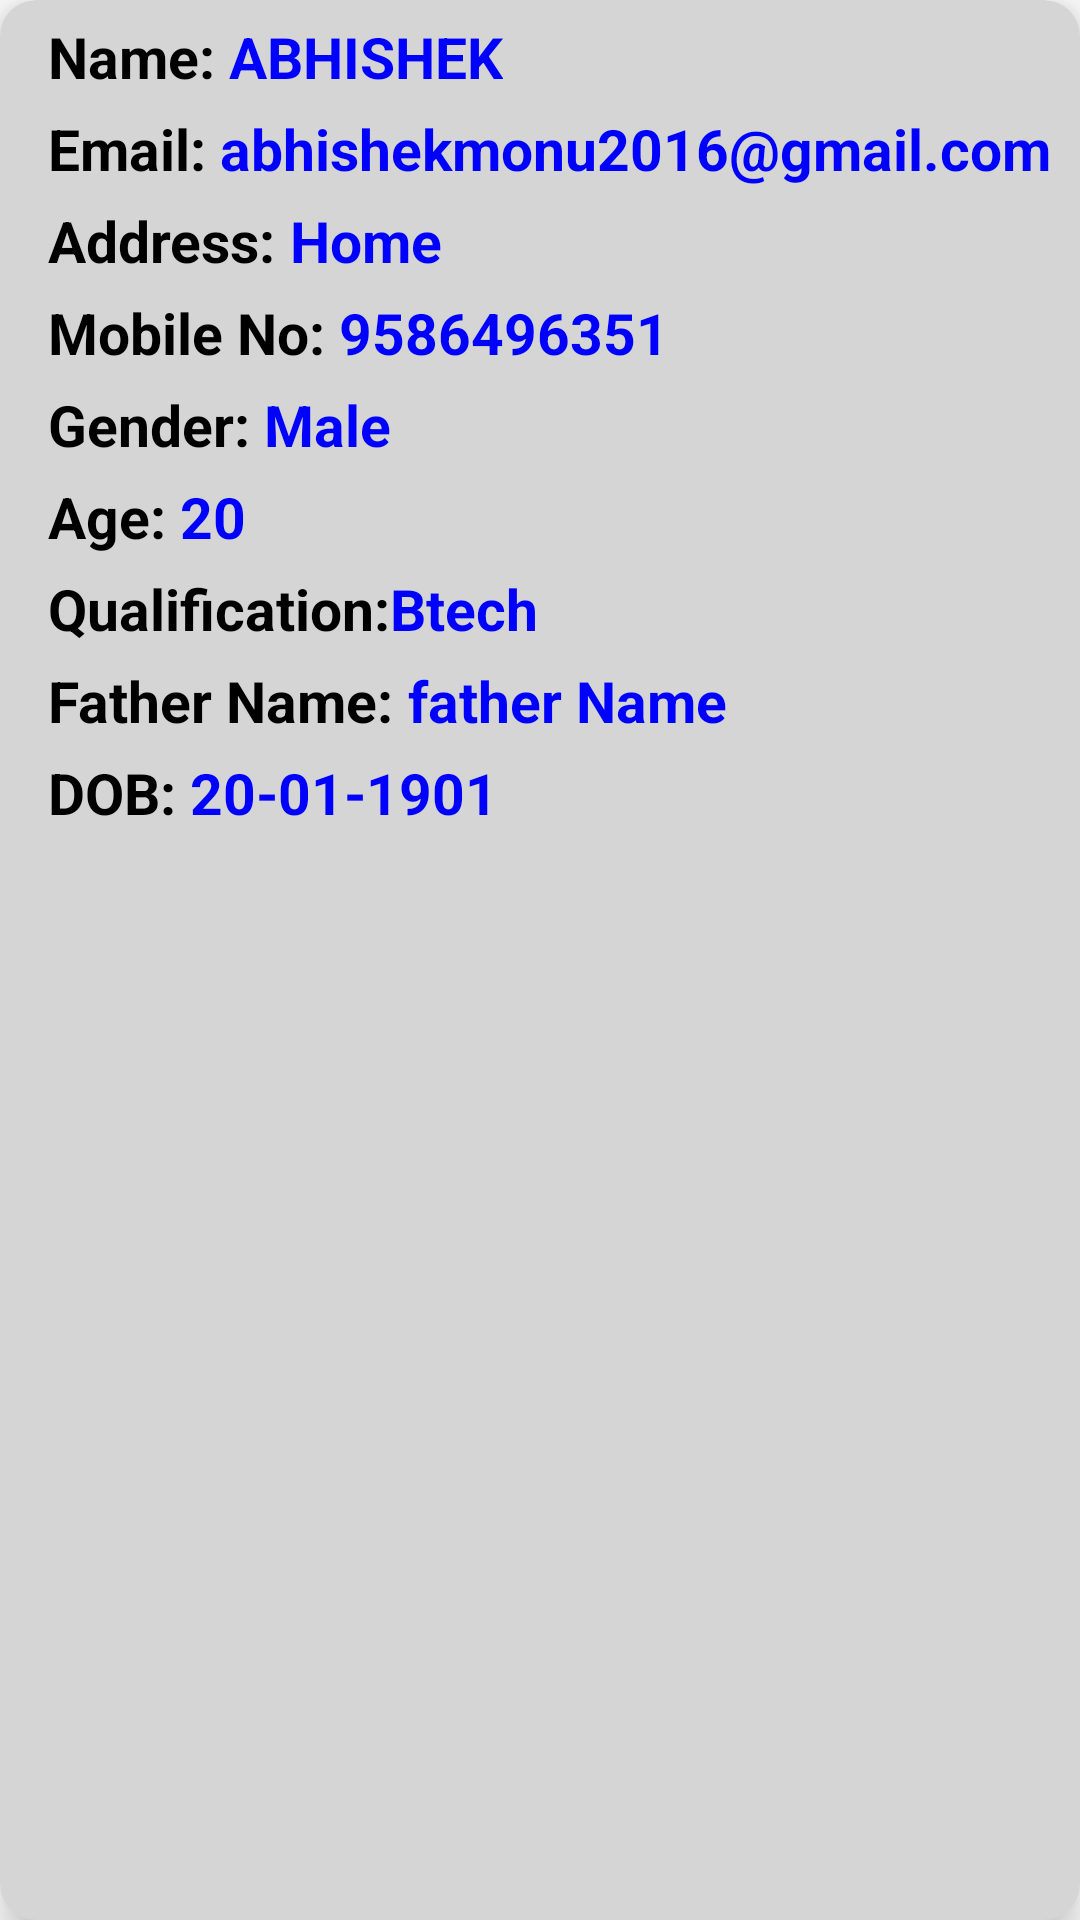

Here is an Android app screen rendered from its layout file. Give the layout XML and the strings, colors and styles it references.
<!-- AndroidManifest.xml: application theme Theme.AirIndia -->
<!-- res/layout/user_item.xml -->
<?xml version="1.0" encoding="utf-8"?>
<androidx.cardview.widget.CardView xmlns:android="http://schemas.android.com/apk/res/android"
    android:layout_width="match_parent"
    android:layout_height="wrap_content"
    xmlns:app="http://schemas.android.com/apk/res-auto"
    app:cardElevation="8dp"
    app:cardCornerRadius="12dp"
    android:backgroundTint="#D5D5D5"
    android:layout_margin="16dp">

    <LinearLayout
        android:layout_width="wrap_content"
        android:layout_height="wrap_content"
        android:layout_marginStart="16dp"
        android:layout_marginVertical="6dp"
        android:orientation="vertical">

        <LinearLayout
            android:layout_width="wrap_content"
            android:layout_height="wrap_content"
            android:layout_gravity="center_vertical"
            android:orientation="horizontal">

            <TextView
                android:layout_width="wrap_content"
                android:layout_height="wrap_content"
                android:text="Name: "
                android:textStyle="bold"
                android:textColor="@color/black"
                android:textSize="19sp"/>
            <TextView
                android:id="@+id/u_name"
                android:layout_width="wrap_content"
                android:layout_height="wrap_content"
                android:text="ABHISHEK"
                android:textStyle="bold"
                android:textColor="#0000FF"
                android:textSize="19sp"/>

        </LinearLayout>
        <LinearLayout
            android:layout_width="wrap_content"
            android:layout_height="wrap_content"
            android:layout_gravity="center_vertical"
            android:layout_marginTop="5dp"
            android:orientation="horizontal">

            <TextView
                android:layout_width="wrap_content"
                android:layout_height="wrap_content"
                android:text="Email: "
                android:textStyle="bold"
                android:textColor="@color/black"
                android:textSize="19sp"/>
            <TextView
                android:id="@+id/u_email"
                android:layout_width="wrap_content"
                android:layout_height="wrap_content"
                android:text="abhishekmonu2016@gmail.com"
                android:textStyle="bold"
                android:textColor="#0000FF"
                android:textSize="19sp"/>

        </LinearLayout>
        <LinearLayout
            android:layout_width="wrap_content"
            android:layout_height="wrap_content"
            android:layout_gravity="center_vertical"
            android:layout_marginTop="5dp"
            android:orientation="horizontal">

            <TextView
                android:layout_width="wrap_content"
                android:layout_height="wrap_content"
                android:text="Address: "
                android:textStyle="bold"
                android:textColor="@color/black"
                android:textSize="19sp"/>
            <TextView
                android:id="@+id/u_address"
                android:layout_width="wrap_content"
                android:layout_height="wrap_content"
                android:text="Home"
                android:textStyle="bold"
                android:textColor="#0000FF"
                android:textSize="19sp"/>

        </LinearLayout>
        <LinearLayout
            android:layout_width="wrap_content"
            android:layout_height="wrap_content"
            android:layout_gravity="center_vertical"
            android:layout_marginTop="5dp"
            android:orientation="horizontal">

            <TextView
                android:layout_width="wrap_content"
                android:layout_height="wrap_content"
                android:text="Mobile No: "
                android:textStyle="bold"
                android:textColor="@color/black"
                android:textSize="19sp"/>
            <TextView
                android:id="@+id/u_mobno"
                android:layout_width="wrap_content"
                android:layout_height="wrap_content"
                android:text="9586496351"
                android:textStyle="bold"
                android:textColor="#0000FF"
                android:textSize="19sp"/>

        </LinearLayout>
        <LinearLayout
            android:layout_width="wrap_content"
            android:layout_height="wrap_content"
            android:layout_gravity="center_vertical"
            android:layout_marginTop="5dp"
            android:orientation="horizontal">

            <TextView
                android:layout_width="wrap_content"
                android:layout_height="wrap_content"
                android:text="Gender: "
                android:textStyle="bold"
                android:textColor="@color/black"
                android:textSize="19sp"/>
            <TextView
                android:id="@+id/u_gender"
                android:layout_width="wrap_content"
                android:layout_height="wrap_content"
                android:text="Male"
                android:textStyle="bold"
                android:textColor="#0000FF"
                android:textSize="19sp"/>

        </LinearLayout>
        <LinearLayout
            android:layout_width="wrap_content"
            android:layout_height="wrap_content"
            android:layout_gravity="center_vertical"
            android:layout_marginTop="5dp"
            android:orientation="horizontal">

            <TextView
                android:layout_width="wrap_content"
                android:layout_height="wrap_content"
                android:text="Age: "
                android:textStyle="bold"
                android:textColor="@color/black"
                android:textSize="19sp"/>
            <TextView
                android:id="@+id/u_age"
                android:layout_width="wrap_content"
                android:layout_height="wrap_content"
                android:text="20"
                android:textStyle="bold"
                android:textColor="#0000FF"
                android:textSize="19sp"/>

        </LinearLayout>
        <LinearLayout
            android:layout_width="wrap_content"
            android:layout_height="wrap_content"
            android:layout_gravity="center_vertical"
            android:layout_marginTop="5dp"
            android:orientation="horizontal">

            <TextView
                android:layout_width="wrap_content"
                android:layout_height="wrap_content"
                android:text="Qualification:"
                android:textStyle="bold"
                android:textColor="@color/black"
                android:textSize="19sp"/>
            <TextView
                android:id="@+id/u_qualification"
                android:layout_width="wrap_content"
                android:layout_height="wrap_content"
                android:text="Btech"
                android:textStyle="bold"
                android:textColor="#0000FF"
                android:textSize="19sp"/>

        </LinearLayout>
        <LinearLayout
            android:layout_width="wrap_content"
            android:layout_height="wrap_content"
            android:layout_gravity="center_vertical"
            android:layout_marginTop="5dp"
            android:orientation="horizontal">

            <TextView
                android:layout_width="wrap_content"
                android:layout_height="wrap_content"
                android:text="Father Name: "
                android:textStyle="bold"
                android:textColor="@color/black"
                android:textSize="19sp"/>
            <TextView
                android:id="@+id/u_fname"
                android:layout_width="wrap_content"
                android:layout_height="wrap_content"
                android:text="father Name"
                android:textStyle="bold"
                android:textColor="#0000FF"
                android:textSize="19sp"/>

        </LinearLayout>
        <LinearLayout
            android:layout_width="wrap_content"
            android:layout_height="wrap_content"
            android:layout_gravity="center_vertical"
            android:layout_marginTop="5dp"
            android:orientation="horizontal">

            <TextView
                android:layout_width="wrap_content"
                android:layout_height="wrap_content"
                android:text="DOB: "
                android:textStyle="bold"
                android:textColor="@color/black"
                android:textSize="19sp"/>
            <TextView
                android:id="@+id/u_dob"
                android:layout_width="wrap_content"
                android:layout_height="wrap_content"
                android:text="20-01-1901"
                android:textStyle="bold"
                android:textColor="#0000FF"
                android:textSize="19sp"/>

        </LinearLayout>

    </LinearLayout>

</androidx.cardview.widget.CardView>
<!-- resources referenced by this layout -->
<resources>
  <style name="Theme.AirIndia" parent="Theme.MaterialComponents.DayNight.DarkActionBar">
          
          <item name="colorPrimary">@color/purple_500</item>
          <item name="colorPrimaryVariant">@color/purple_700</item>
          <item name="colorOnPrimary">@color/white</item>
          
          <item name="colorSecondary">@color/teal_200</item>
          <item name="colorSecondaryVariant">@color/teal_700</item>
          <item name="colorOnSecondary">@color/black</item>
          
          <item name="android:statusBarColor" tools:targetApi="l">?attr/colorPrimaryVariant</item>
          
      </style>
  <!-- not gathered from this repository: default colours our renderer supplied (Android Studio template values) -->
  <color name="purple_500">#FF6200EE</color>
  <color name="purple_700">#FF3700B3</color>
  <color name="teal_200">#FF03DAC5</color>
  <color name="teal_700">#FF018786</color>
  <color name="black">#FF000000</color>
  <color name="white">#FFFFFFFF</color>
</resources>
